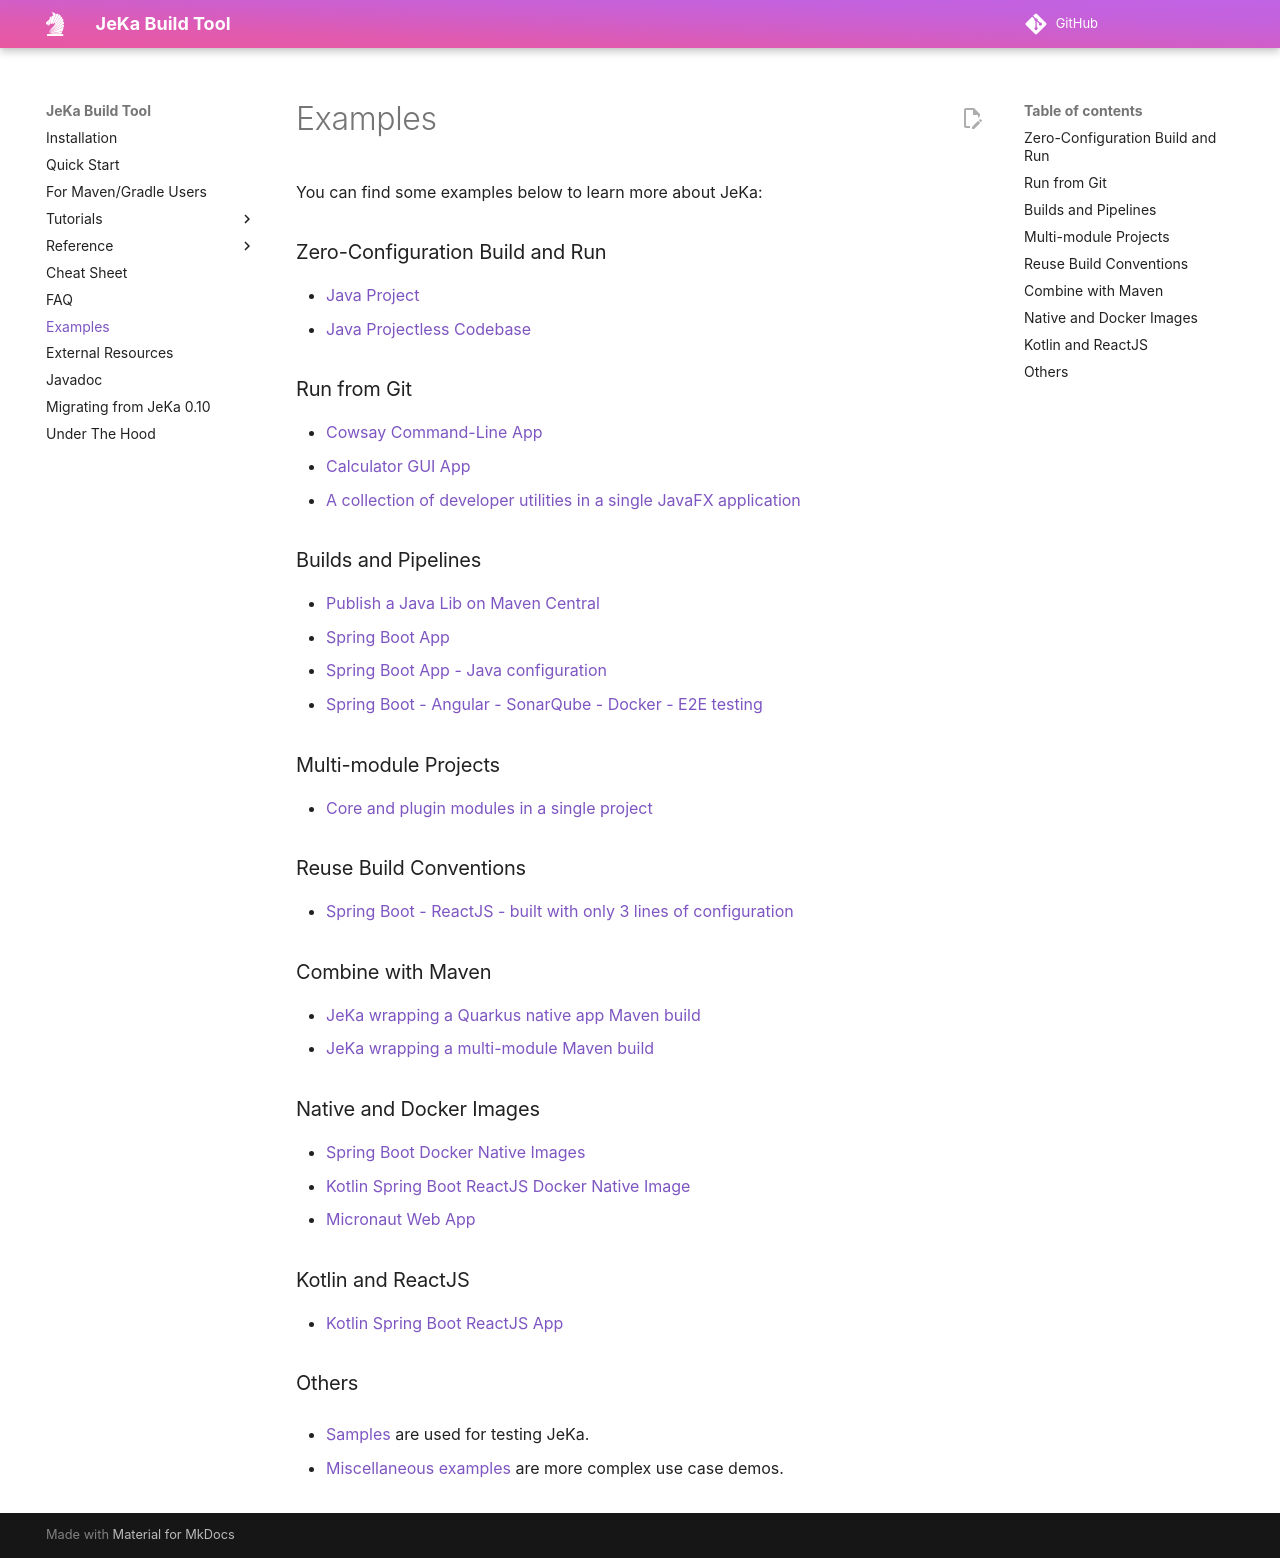

repository: jeka-dev/jeka · page: examples/index.html · generator: mkdocs

# Examples

You can find some examples below to learn more about JeKa:

### Zero-Configuration Build and Run

- [Java Project](https://github.com/jeka-dev/demo-zero-conf)
- [Java Projectless Codebase](https://github.com/jeka-dev/demo-base-application)

### Run from Git

- [Cowsay Command-Line App](https://github.com/jeka-dev/demo-cowsay)
- [Calculator GUI App](https://github.com/djeang/Calculator-jeka)
- [A collection of developer utilities in a single JavaFX application](https://github.com/djeang/devtools)

### Builds and Pipelines

- [Publish a Java Lib on Maven Central](https://github.com/djeang/vincer-dom)
- [Spring Boot App](https://github.com/jeka-dev/demo-springboot-simple)
- [Spring Boot App - Java configuration](https://github.com/jeka-dev/demo-springboot-simple/tree/code-config)
- [Spring Boot - Angular - SonarQube - Docker - E2E testing](https://github.com/jeka-dev/demo-project-springboot-angular)

### Multi-module Projects
- [Core and plugin modules in a single project](https://github.com/jeka-dev/demo-multi-module)

### Reuse Build Conventions

- [Spring Boot - ReactJS - built with only 3 lines of configuration](https://github.com/jeka-dev/demo-build-conventions-consumer)

### Combine with Maven

- [JeKa wrapping a Quarkus native app Maven build](https://github.com/jeka-dev/demo-maven-jeka-quarkus)
- [JeKa wrapping a multi-module Maven build](https://github.com/jeka-dev/demo-maven-multimodule)

### Native and Docker Images

- [Spring Boot Docker Native Images](https://github.com/jeka-dev/demo-project-springboot-headless)
- [Kotlin Spring Boot ReactJS Docker Native Image](https://github.com/jeka-dev/working-examples/tree/master/springboot-kotlin-reactjs)
- [Micronaut Web App](https://github.com/djeang/micronaut-jeka-template/blob/master/jeka.project.deps)
  
### Kotlin and ReactJS
- [Kotlin Spring Boot ReactJS App](https://github.com/jeka-dev/working-examples/tree/master/springboot-kotlin-reactjs)


### Others

* [Samples](https://github.com/jeka-dev/jeka/tree/master/samples) are used for testing JeKa.

* [Miscellaneous examples](https://github.com/jeka-dev/working-examples) are more complex use case demos.
